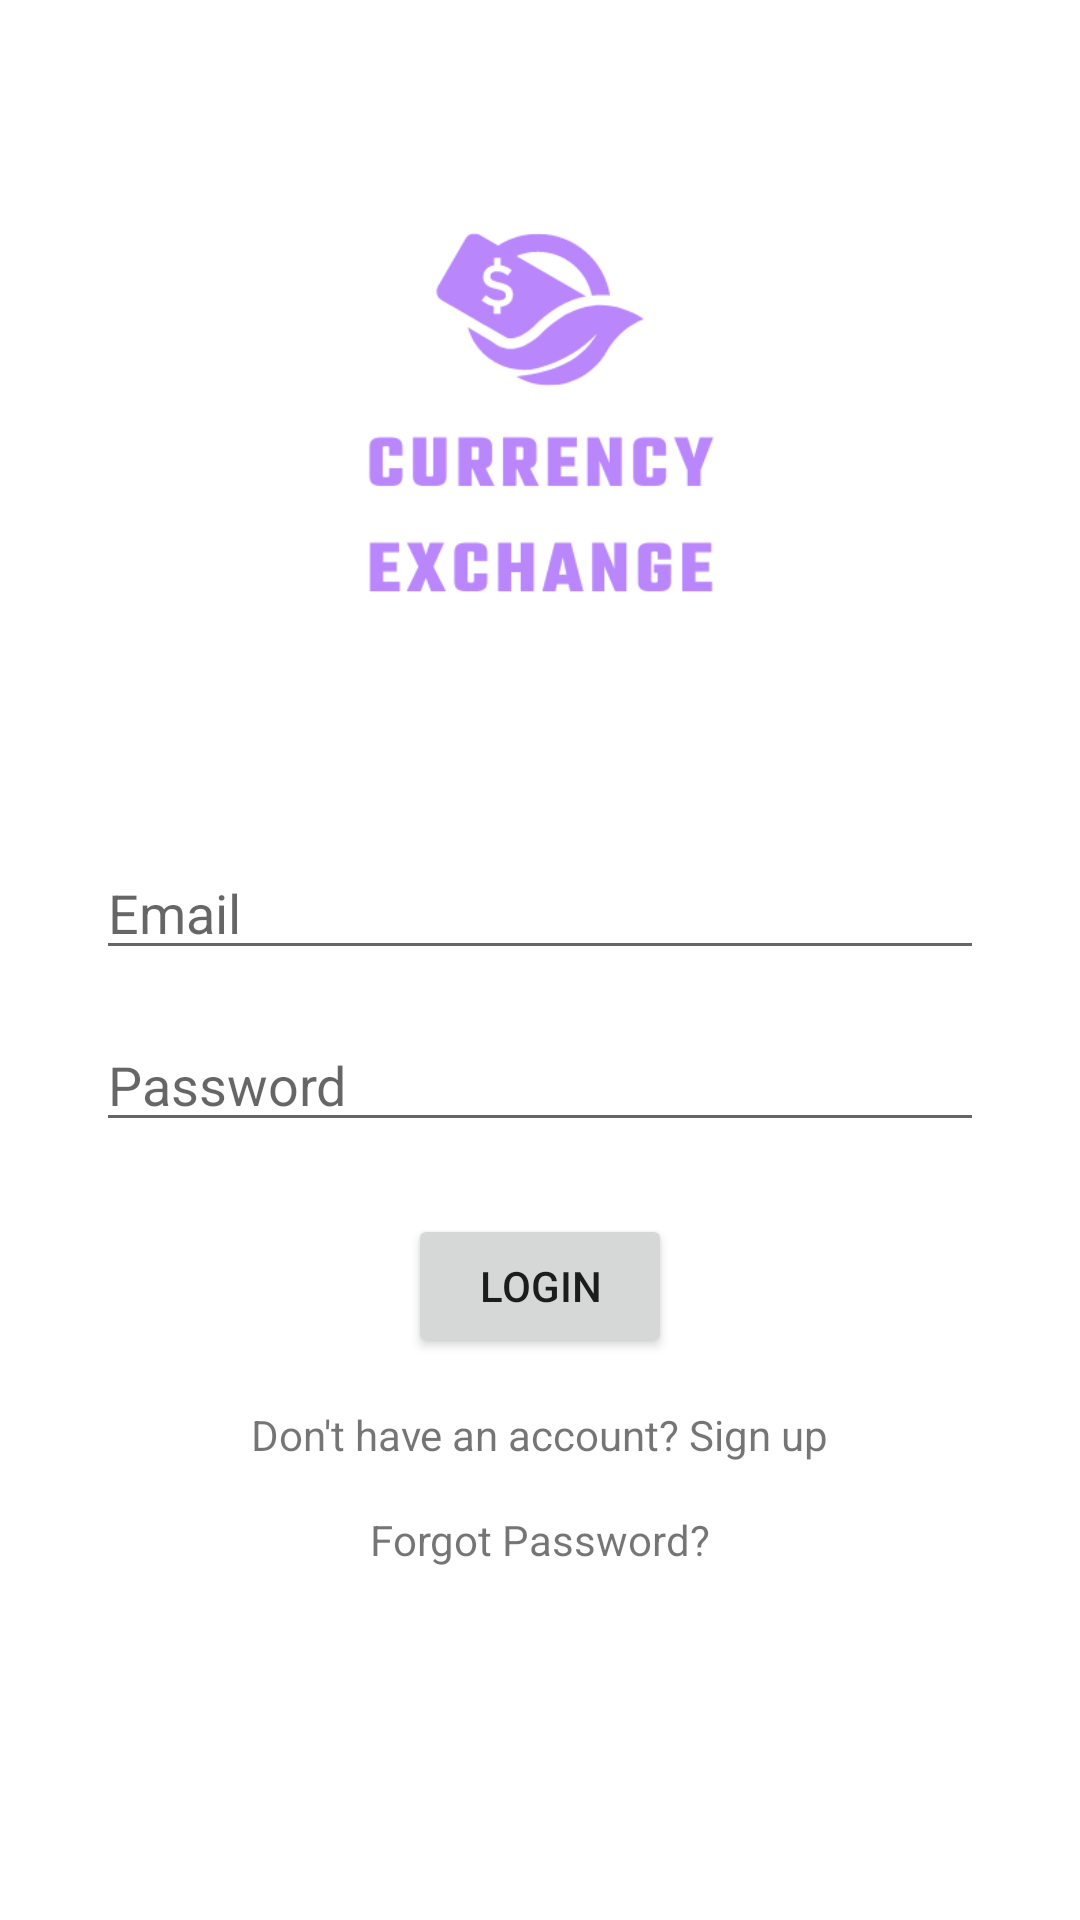

The Android layout XML behind this screen, and the referenced resources:
<!-- AndroidManifest.xml: application theme Theme.CurrencyExchange -->
<!-- res/layout/activity_login.xml -->
<?xml version="1.0" encoding="utf-8"?>
<androidx.constraintlayout.widget.ConstraintLayout
    xmlns:android="http://schemas.android.com/apk/res/android"
    xmlns:app="http://schemas.android.com/apk/res-auto"
    xmlns:tools="http://schemas.android.com/tools"
    android:layout_width="match_parent"
    android:layout_height="match_parent"
    tools:context=".Login">

    <ImageView
        android:id="@+id/imageView"
        android:layout_width="228dp"
        android:layout_height="282dp"
        android:layout_centerInParent="true"
        android:contentDescription="Description of the image"
        android:src="@drawable/logo"
        app:layout_constraintEnd_toEndOf="parent"
        app:layout_constraintStart_toStartOf="parent"
        app:layout_constraintTop_toTopOf="parent" />

    <EditText
        android:id="@+id/editTextEmail"
        android:layout_width="0dp"
        android:layout_height="wrap_content"
        android:layout_marginStart="32dp"
        android:layout_marginEnd="32dp"
        android:hint="Email"
        android:inputType="textEmailAddress"
        app:layout_constraintEnd_toEndOf="parent"
        app:layout_constraintStart_toStartOf="parent"
        app:layout_constraintTop_toBottomOf="@+id/imageView" />

    <EditText
        android:id="@+id/editTextPassword"
        android:layout_width="0dp"
        android:layout_height="wrap_content"
        android:layout_marginStart="32dp"
        android:layout_marginTop="16dp"
        android:layout_marginEnd="32dp"
        android:hint="Password"
        android:inputType="textPassword"
        app:layout_constraintEnd_toEndOf="parent"
        app:layout_constraintStart_toStartOf="parent"
        app:layout_constraintTop_toBottomOf="@+id/editTextEmail" />

    <Button
        android:id="@+id/buttonLogin"
        android:layout_width="wrap_content"
        android:layout_height="wrap_content"
        android:layout_marginTop="24dp"
        android:text="Login"
        app:layout_constraintEnd_toEndOf="parent"
        app:layout_constraintStart_toStartOf="parent"
        app:layout_constraintTop_toBottomOf="@+id/editTextPassword" />

    <TextView
        android:id="@+id/textViewSignUp"
        android:layout_width="wrap_content"
        android:layout_height="wrap_content"
        android:layout_marginTop="16dp"
        android:text="Don't have an account? Sign up"
        app:layout_constraintEnd_toEndOf="parent"
        app:layout_constraintStart_toStartOf="parent"
        app:layout_constraintTop_toBottomOf="@+id/buttonLogin" />

    <TextView
        android:id="@+id/textViewForgotPassword"
        android:layout_width="wrap_content"
        android:layout_height="wrap_content"
        android:layout_marginTop="16dp"
        android:text="Forgot Password?"
        app:layout_constraintEnd_toEndOf="parent"
        app:layout_constraintStart_toStartOf="parent"
        app:layout_constraintTop_toBottomOf="@+id/textViewSignUp" />

</androidx.constraintlayout.widget.ConstraintLayout>
<!-- resources referenced by this layout -->
<resources>
  <!-- drawable logo: png bitmap (drawable, 14477 bytes) -->
  <style name="Theme.CurrencyExchange" parent="Theme.MaterialComponents.Light.DarkActionBar">
          
          <item name="colorPrimary">@color/purple_500</item>
          <item name="colorPrimaryVariant">@color/purple_700</item>
          <item name="colorOnPrimary">@color/white</item>
          
          <item name="colorSecondary">@color/teal_200</item>
          <item name="colorSecondaryVariant">@color/teal_700</item>
          <item name="colorOnSecondary">@color/black</item>
          
          <item name="android:statusBarColor">?attr/colorPrimaryVariant</item>
          
      </style>
  <!-- not gathered from this repository: default colours our renderer supplied (Android Studio template values) -->
  <color name="purple_500">#FF6200EE</color>
  <color name="purple_700">#FF3700B3</color>
  <color name="teal_200">#FF03DAC5</color>
  <color name="teal_700">#FF018786</color>
  <color name="black">#FF000000</color>
  <color name="white">#FFFFFFFF</color>
</resources>
